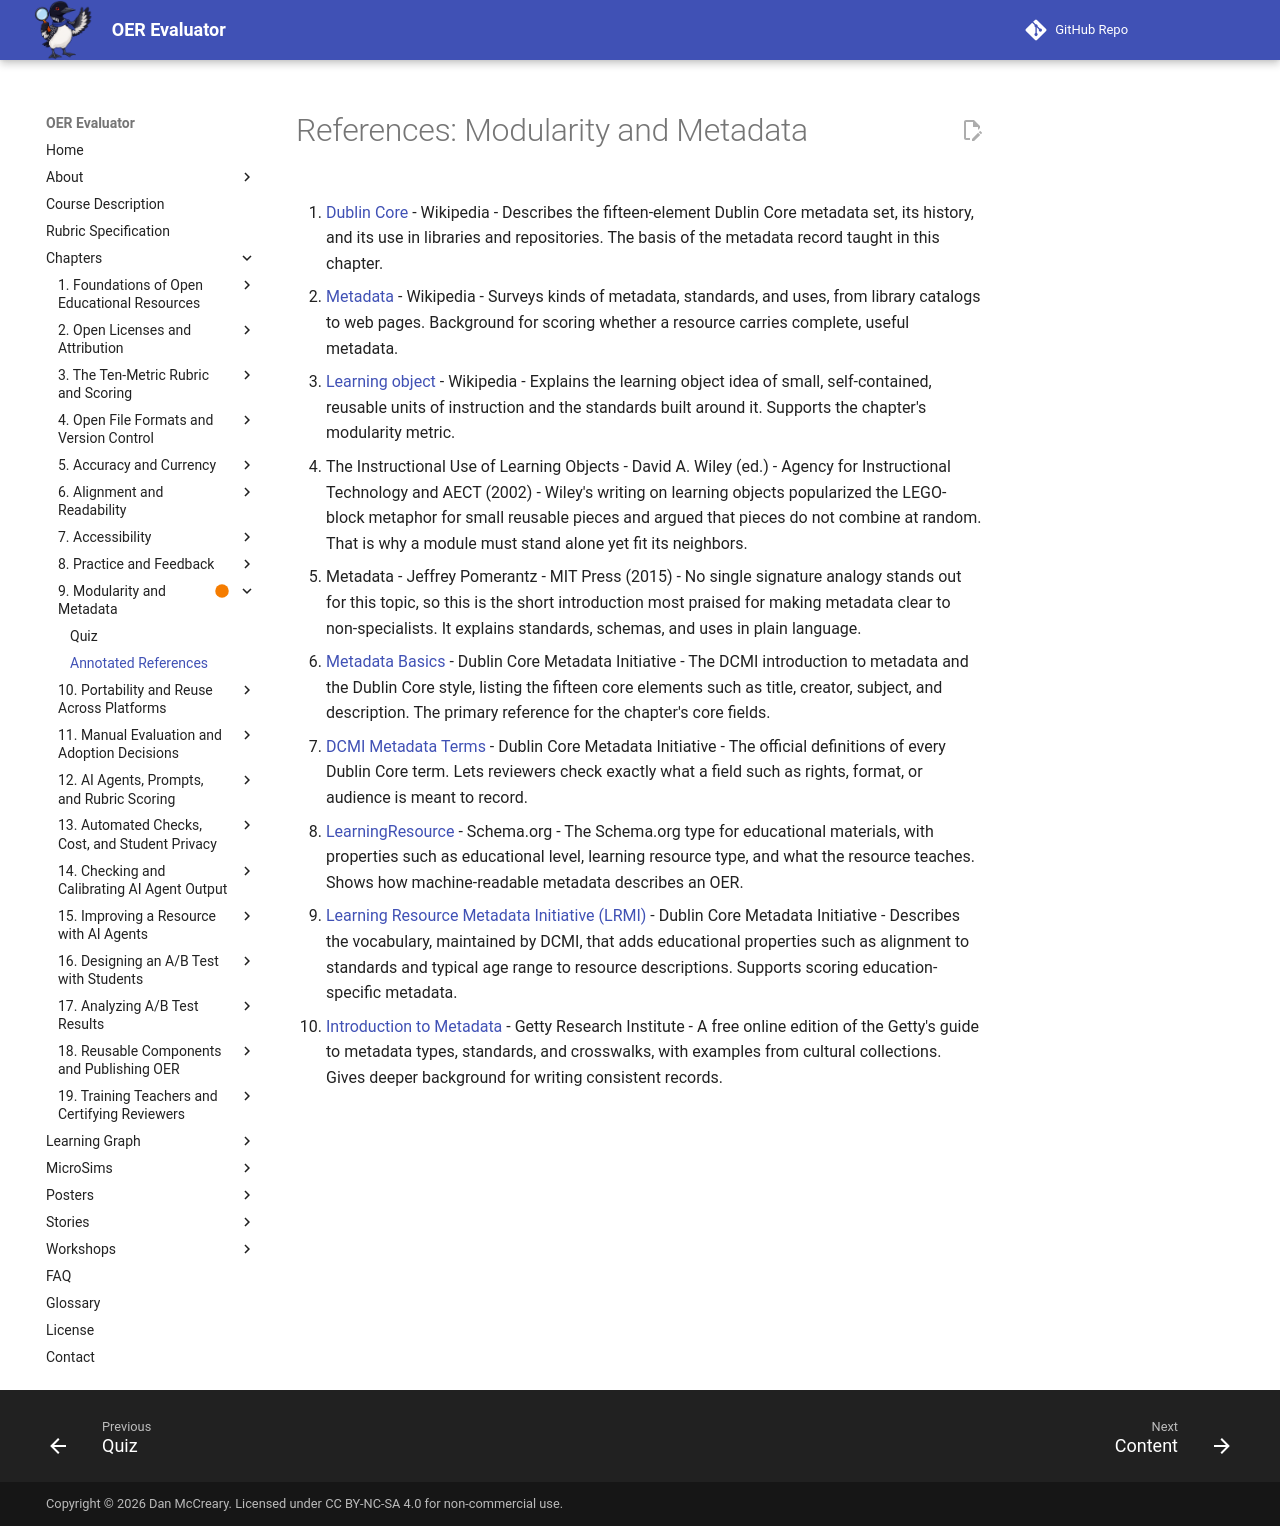

repository: dmccreary/oer-evaluator · page: chapters/09-modularity-metadata/references/index.html · generator: mkdocs

# References: Modularity and Metadata

1. [Dublin Core](https://en.wikipedia.org/wiki/Dublin_Core) - Wikipedia - Describes the fifteen-element Dublin Core metadata set, its history, and its use in libraries and repositories. The basis of the metadata record taught in this chapter.

2. [Metadata](https://en.wikipedia.org/wiki/Metadata) - Wikipedia - Surveys kinds of metadata, standards, and uses, from library catalogs to web pages. Background for scoring whether a resource carries complete, useful metadata.

3. [Learning object](https://en.wikipedia.org/wiki/Learning_object) - Wikipedia - Explains the learning object idea of small, self-contained, reusable units of instruction and the standards built around it. Supports the chapter's modularity metric.

4. The Instructional Use of Learning Objects - David A. Wiley (ed.) - Agency for Instructional Technology and AECT (2002) - Wiley's writing on learning objects popularized the LEGO-block metaphor for small reusable pieces and argued that pieces do not combine at random. That is why a module must stand alone yet fit its neighbors.

5. Metadata - Jeffrey Pomerantz - MIT Press (2015) - No single signature analogy stands out for this topic, so this is the short introduction most praised for making metadata clear to non-specialists. It explains standards, schemas, and uses in plain language.

6. [Metadata Basics](https://www.dublincore.org/resources/metadata-basics/) - Dublin Core Metadata Initiative - The DCMI introduction to metadata and the Dublin Core style, listing the fifteen core elements such as title, creator, subject, and description. The primary reference for the chapter's core fields.

7. [DCMI Metadata Terms](https://www.dublincore.org/specifications/dublin-core/dcmi-terms/) - Dublin Core Metadata Initiative - The official definitions of every Dublin Core term. Lets reviewers check exactly what a field such as rights, format, or audience is meant to record.

8. [LearningResource](https://schema.org/LearningResource) - Schema.org - The Schema.org type for educational materials, with properties such as educational level, learning resource type, and what the resource teaches. Shows how machine-readable metadata describes an OER.

9. [Learning Resource Metadata Initiative (LRMI)](https://www.dublincore.org/specifications/lrmi/) - Dublin Core Metadata Initiative - Describes the vocabulary, maintained by DCMI, that adds educational properties such as alignment to standards and typical age range to resource descriptions. Supports scoring education-specific metadata.

10. [Introduction to Metadata](https://www.getty.edu/publications/intrometadata/) - Getty Research Institute - A free online edition of the Getty's guide to metadata types, standards, and crosswalks, with examples from cultural collections. Gives deeper background for writing consistent records.
